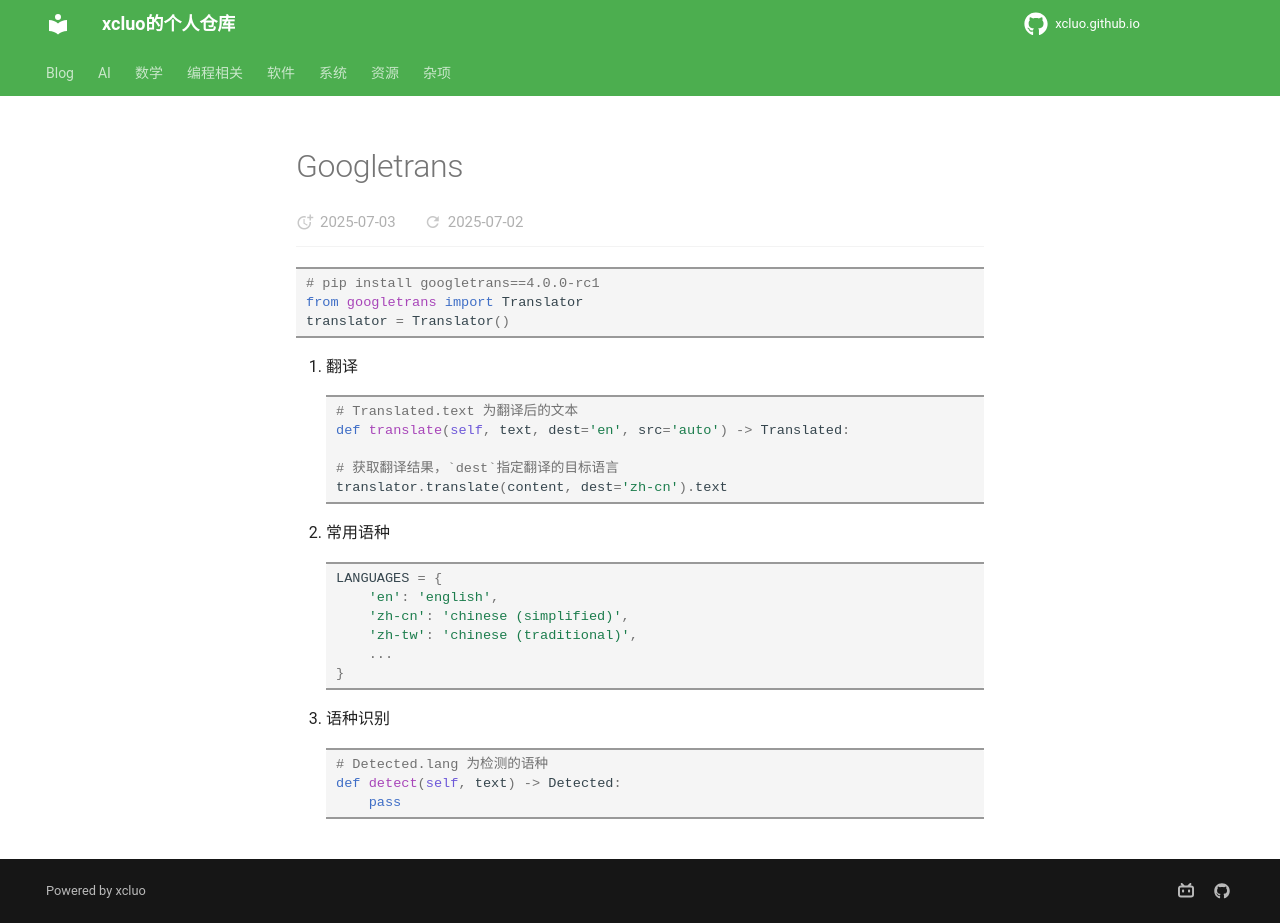

repository: xcluo/xcluo.github.io · page: Programing/Python/libs/googletrans.html · generator: mkdocs

```python
# pip install googletrans==4.0.0-rc1
from googletrans import Translator
translator = Translator()
```

1. 翻译
```python
# Translated.text 为翻译后的文本
def translate(self, text, dest='en', src='auto') -> Translated:

# 获取翻译结果，`dest`指定翻译的目标语言
translator.translate(content, dest='zh-cn').text
```
2. 常用语种
```python
LANGUAGES = {
    'en': 'english',
    'zh-cn': 'chinese (simplified)',
    'zh-tw': 'chinese (traditional)',
    ...
}
```
3. 语种识别
```python
# Detected.lang 为检测的语种
def detect(self, text) -> Detected:
    pass
```
